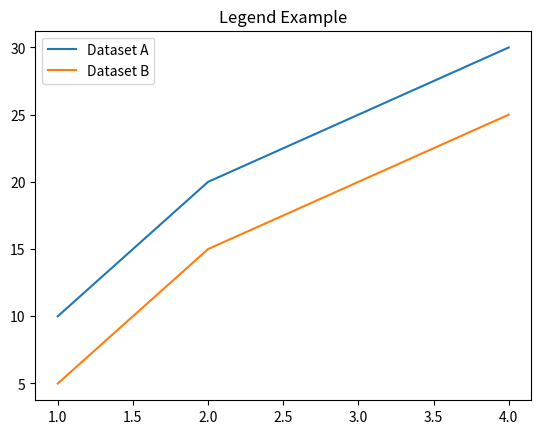

Reproduce this figure in Python.
"""
Legend lesson

Definition: Legends explain plotted series when multiple datasets are present.
Why: To identify which line or marker corresponds to which dataset.
File: 02_legend.py
"""

import matplotlib.pyplot as plt

x = [1,2,3,4]
y1 = [10,20,25,30]
y2 = [5,15,20,25]

plt.plot(x, y1, label='Dataset A')
plt.plot(x, y2, label='Dataset B')
plt.legend()
plt.title('Legend Example')

plt.show()

# Practice: Move legend to the upper left using `loc` argument.
